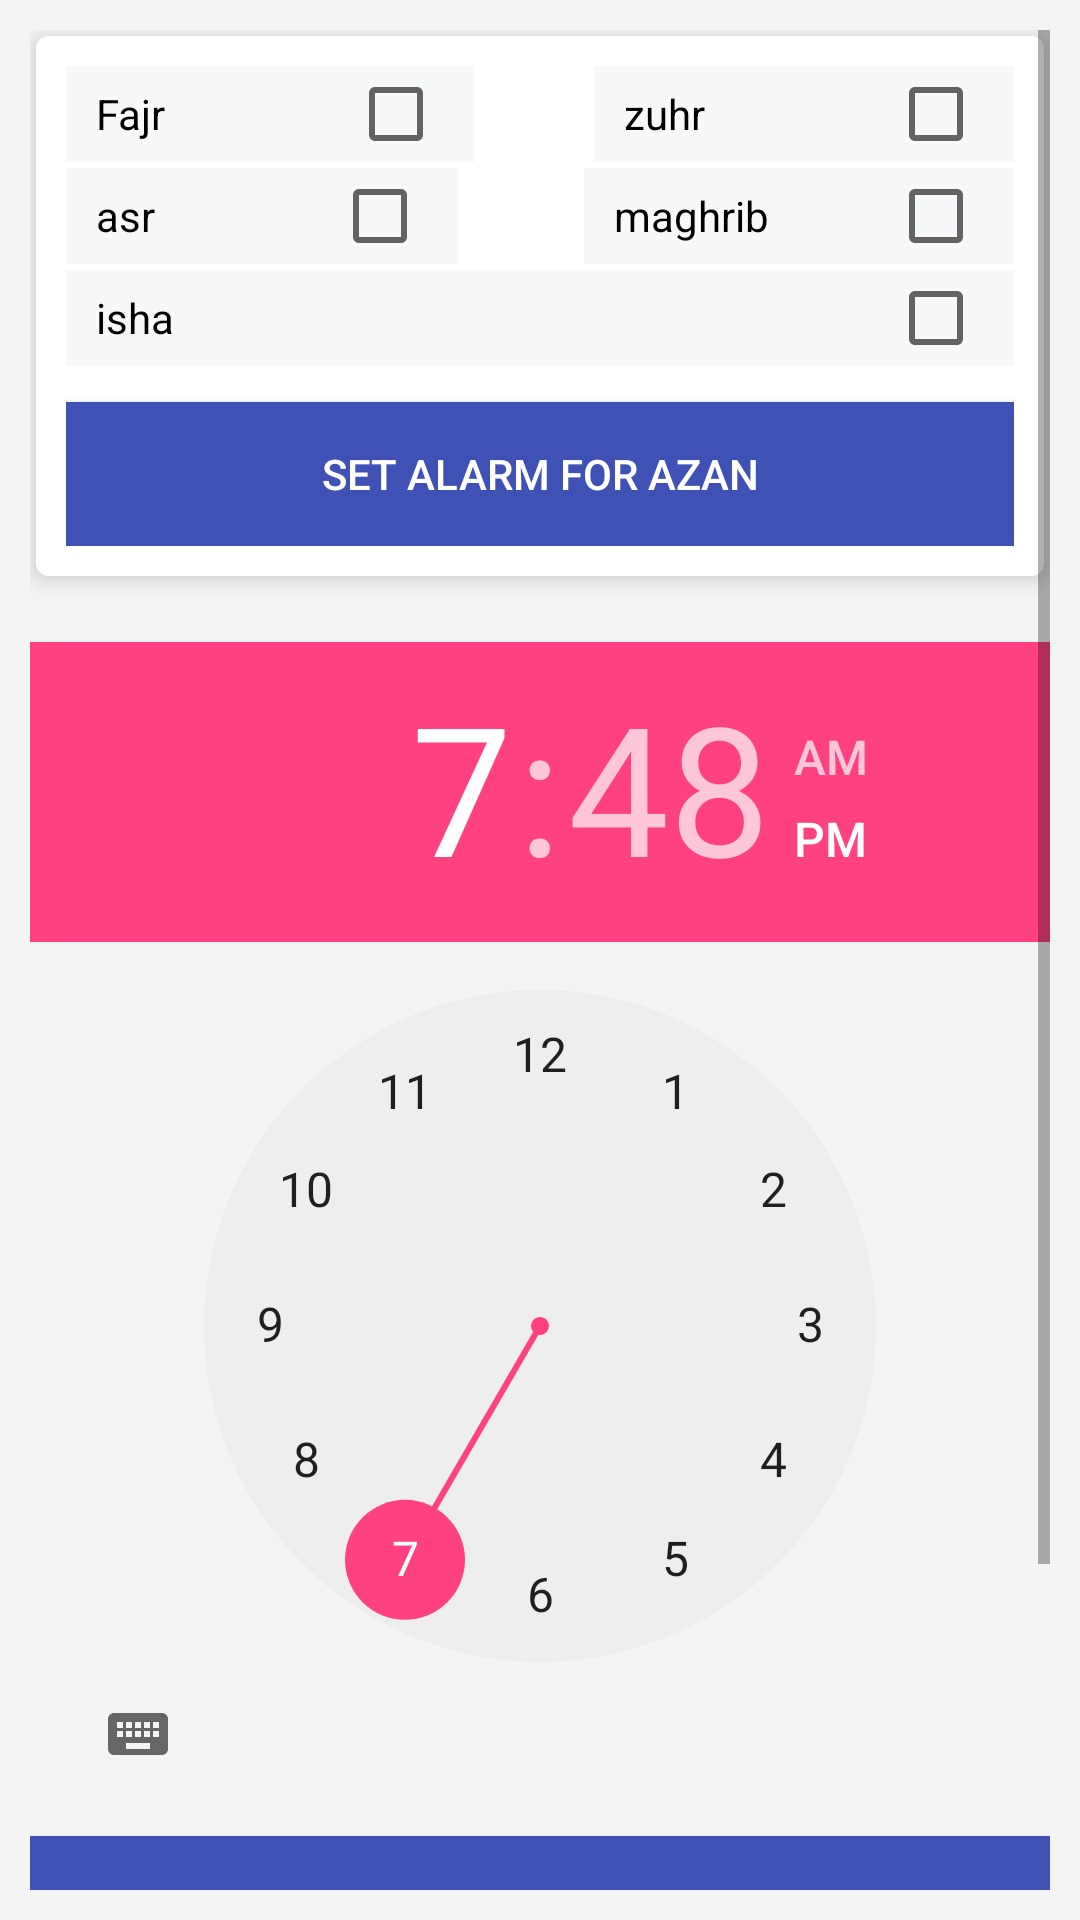

Android layout source for this screen:
<!-- AndroidManifest.xml: application theme AppTheme -->
<!-- res/layout/activity_alarm.xml -->
<?xml version="1.0" encoding="utf-8"?>
<ScrollView xmlns:android="http://schemas.android.com/apk/res/android"
    xmlns:tools="http://schemas.android.com/tools"
    android:layout_width="match_parent"
    android:layout_height="match_parent"
    android:padding="10dp"
    android:fillViewport="true"
    android:background="#f4f4f4"
    tools:context=".AlarmActivity">

    <LinearLayout
        android:layout_width="match_parent"
        android:layout_height="match_parent"
        android:orientation="vertical">

        <android.support.v7.widget.CardView
       android:id="@+id/card_view"
       xmlns:android="http://schemas.android.com/apk/res/android"
       xmlns:card_view="http://schemas.android.com/apk/res-auto"
       android:layout_width="match_parent"
       android:layout_height="wrap_content"
       android:padding="10dp"
       android:layout_margin="2dp"
       android:layout_gravity="center_horizontal"
       card_view:cardCornerRadius="4dp"
       card_view:cardElevation="4dp">

       <LinearLayout
           android:layout_width="match_parent"
           android:layout_height="wrap_content"
           android:orientation="vertical"
           android:layout_margin="10dp">

           <LinearLayout
               android:layout_width="match_parent"
               android:layout_height="wrap_content"
               android:orientation="horizontal">

               <CheckBox
                   android:id="@+id/fajrCheck"
                   android:layout_width="wrap_content"
                   android:layout_height="wrap_content"
                   android:layout_marginBottom="@dimen/space"
                   android:layout_weight="1"
                   android:button="@null"
                   android:background="#f7f8f9"
                   android:paddingLeft="10dp"
                   android:paddingRight="10dp"
                   android:layout_marginRight="20dp"
                   android:drawableRight="?android:attr/listChoiceIndicatorMultiple"
                   android:text="Fajr"/>


               <CheckBox
                   android:layout_marginLeft="20dp"
                   android:id="@+id/zuhrCheck"
                   android:layout_width="wrap_content"
                   android:layout_height="wrap_content"
                   android:layout_marginBottom="@dimen/space"
                   android:button="@null"
                   android:background="#f7f8f9"
                   android:layout_weight="1"
                   android:drawableRight="?android:attr/listChoiceIndicatorMultiple"
                   android:paddingLeft="10dp"
                   android:paddingRight="10dp"
                   android:text="zuhr"/>

           </LinearLayout>

            <LinearLayout
                android:layout_width="match_parent"
                android:layout_height="wrap_content"
                android:orientation="horizontal">

                <CheckBox
                    android:id="@+id/asrCheck"
                    android:layout_width="wrap_content"
                    android:layout_height="wrap_content"
                    android:layout_marginBottom="@dimen/space"
                    android:button="@null"
                    android:layout_marginRight="2dp"
                    android:background="#f7f8f9"
                    android:layout_weight="1.5"
                    android:paddingLeft="10dp"
                    android:paddingRight="10dp"
                    android:drawableRight="?android:attr/listChoiceIndicatorMultiple"
                    android:text="asr"/>
                <CheckBox
                    android:id="@+id/maghribCheck"
                    android:layout_width="wrap_content"
                    android:layout_height="wrap_content"
                    android:layout_marginBottom="@dimen/space"
                    android:button="@null"
                    android:layout_marginLeft="40dp"
                    android:background="#f7f8f9"
                    android:layout_weight="1"
                    android:paddingLeft="10dp"
                    android:paddingRight="10dp"
                    android:drawableRight="?android:attr/listChoiceIndicatorMultiple"
                    android:text="maghrib"/>

            </LinearLayout>

            <LinearLayout
                android:layout_width="match_parent"
                android:layout_height="wrap_content"
                android:orientation="horizontal">

                <CheckBox
                    android:id="@+id/ishaCheck"
                    android:layout_width="match_parent"
                    android:layout_height="wrap_content"
                    android:layout_marginBottom="@dimen/space"
                    android:button="@null"
                    android:background="#f7f8f9"
                    android:paddingLeft="10dp"
                    android:paddingRight="10dp"
                    android:drawableRight="?android:attr/listChoiceIndicatorMultiple"
                    android:text="isha"/>
              

            </LinearLayout>

           <Button
               android:id="@+id/start_alarm_button"
               android:layout_width="match_parent"
               android:layout_height="wrap_content"
               android:layout_marginTop="10dp"
               android:background="@color/colorPrimary"
               android:text="Set Alarm for Azan"
               android:textColor="@android:color/white"
               android:textSize="14sp" />

       </LinearLayout>

   </android.support.v7.widget.CardView>

        <Spinner
            android:layout_marginTop="10dp"
            android:background="@drawable/spinner_background"
            android:spinnerMode="dropdown"
            android:id="@+id/spinnerCustom"
            android:layout_width="fill_parent"
            android:layout_height="wrap_content" />

        <TimePicker
            android:layout_marginTop="10dp"
            android:id="@+id/timePicker"
            android:layout_width="wrap_content"
            android:layout_height="wrap_content" />

        <Button
            android:id="@+id/set_alarm_button"
            android:layout_width="match_parent"
            android:layout_height="wrap_content"
            android:layout_marginTop="10dp"
            android:background="@color/colorPrimary"
            android:text="@string/start_alarm"
            android:textColor="@android:color/white"
            android:textSize="14sp" />

        <Button
            android:id="@+id/repeater_alarm_button"
            android:layout_width="match_parent"
            android:layout_height="wrap_content"
            android:layout_marginTop="10dp"
            android:background="@color/colorPrimary"
            android:text="Repeat Alarms"
            android:textColor="@android:color/white"
            android:textSize="14sp" />

        <Button
            android:id="@+id/stop_alarm_button"
            android:layout_width="match_parent"
            android:layout_height="wrap_content"
            android:layout_marginTop="10dp"
            android:background="@color/colorPrimary"
            android:text="@string/stop_alarm"
            android:textColor="@android:color/white"
            android:textSize="14sp" />

    </LinearLayout>

</ScrollView>
<!-- resources referenced by this layout -->
<resources>
  <color name="colorPrimary">#3F51B5</color>
  <dimen name="space">2dp</dimen>
  <string name="start_alarm">Set Alarm For Salaat</string>
  <string name="stop_alarm">Stop Alarm</string>
  <style name="AppTheme" parent="Theme.AppCompat.Light.DarkActionBar">
          
          <item name="colorPrimary">@color/colorPrimary</item>
          <item name="colorPrimaryDark">@color/colorPrimaryDark</item>
          <item name="colorAccent">@color/colorAccent</item>
      </style>
  <color name="colorPrimaryDark">#303F9F</color>
  <color name="colorAccent">#FF4081</color>
</resources>
